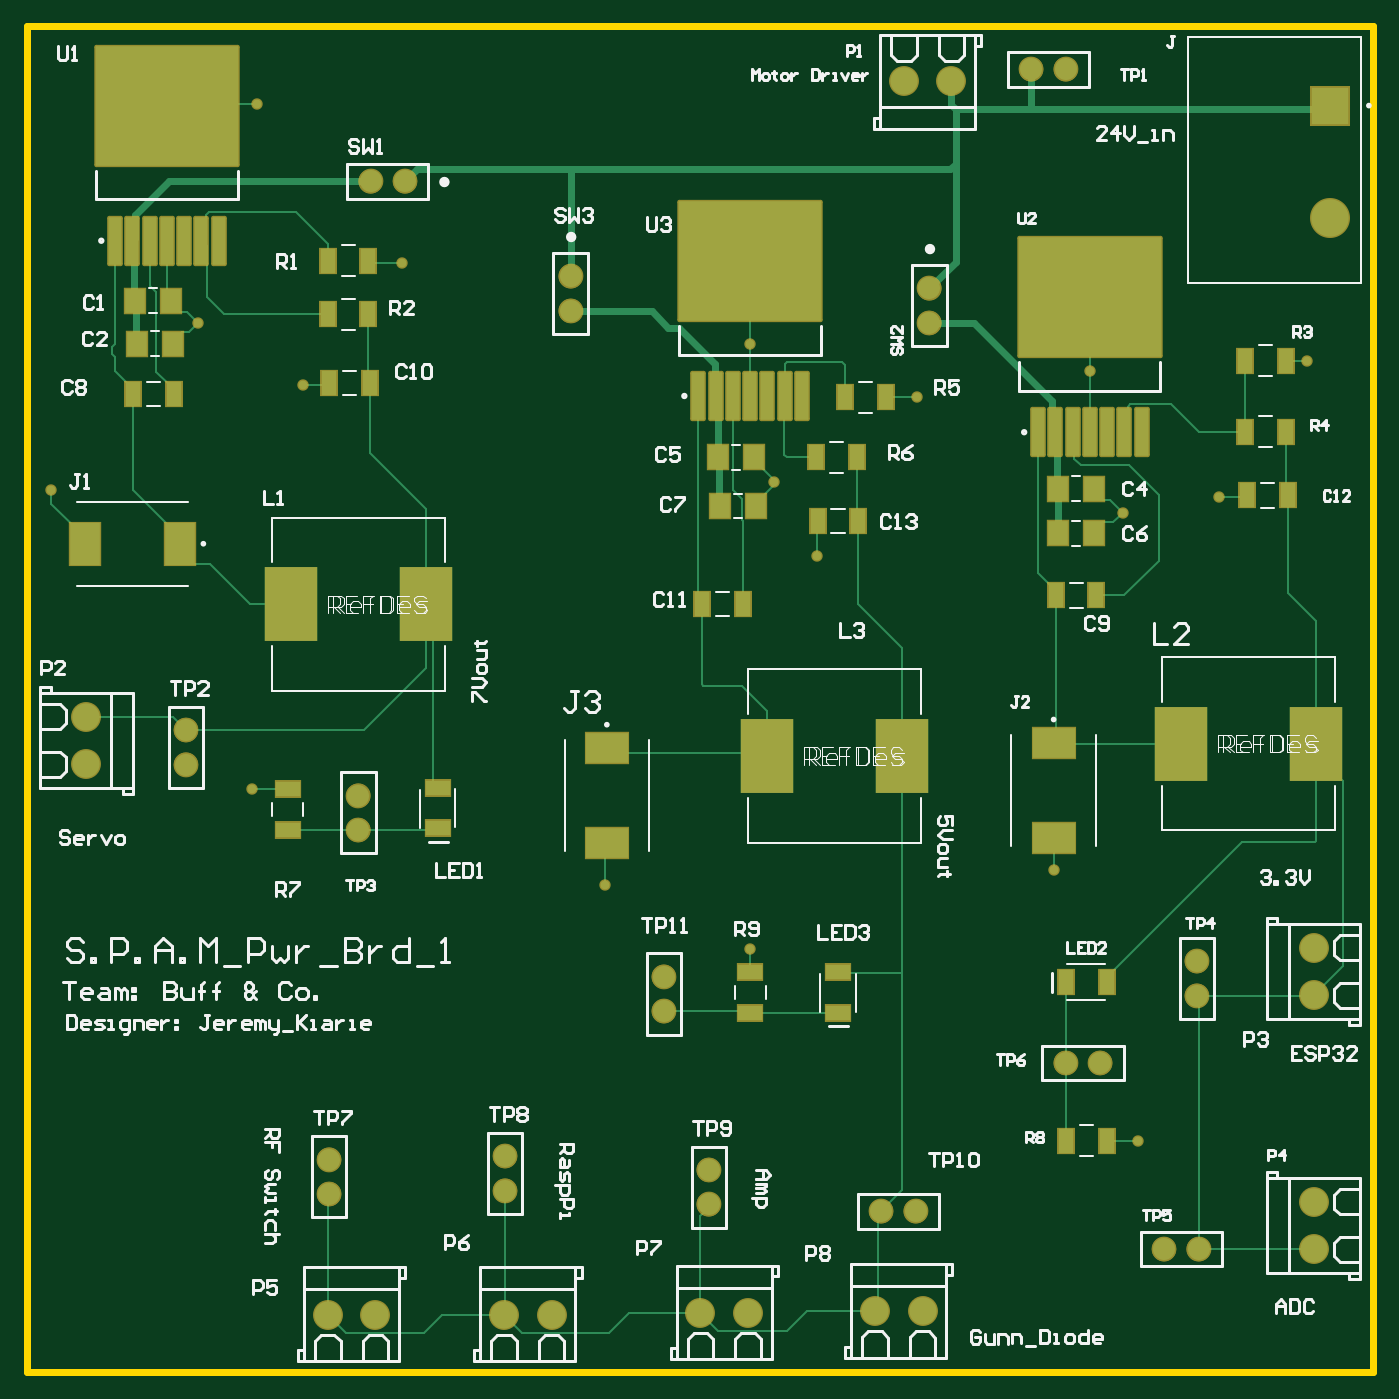
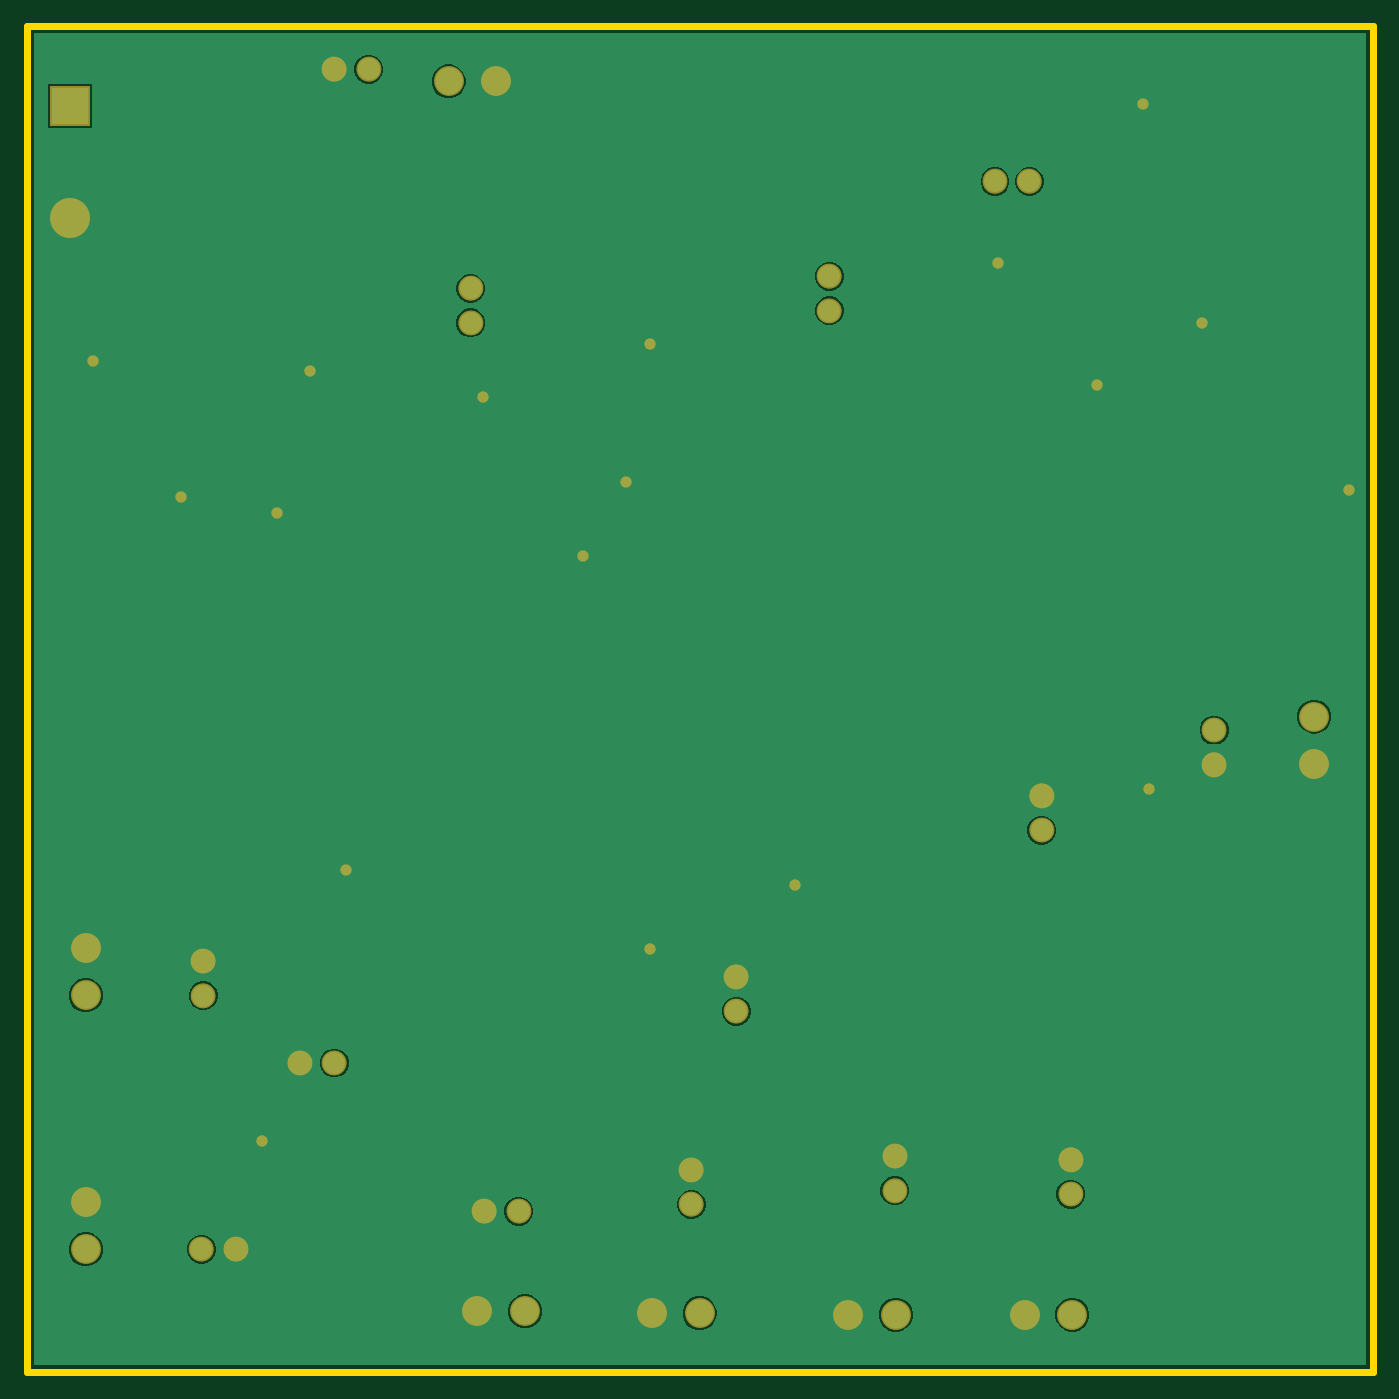
Circuit board: 8 layer files. Board 99.1 x 99.1 mm.
- bottom_copper: Pwr_PCB1.GBL (13334 bytes)
- paste: Pwr_PCB1.GBP (266 bytes)
- bottom_mask: Pwr_PCB1.GBS (3230 bytes)
- outline: Pwr_PCB1.GKO (387 bytes)
- top_copper: Pwr_PCB1.GTL (11930 bytes)
- top_silk: Pwr_PCB1.GTO (42629 bytes)
- paste: Pwr_PCB1.GTP (2903 bytes)
- top_mask: Pwr_PCB1.GTS (5874 bytes)

=== bottom_copper: Pwr_PCB1.GBL (13334 bytes, source omitted) ===
=== paste: Pwr_PCB1.GBP ===
G04*
G04 #@! TF.GenerationSoftware,Altium Limited,Altium Designer,25.3.3 (18)*
G04*
G04 Layer_Color=128*
%FSLAX44Y44*%
%MOMM*%
G71*
G04*
G04 #@! TF.SameCoordinates,4EAFF8D4-B45D-4A5C-95F9-93AD59DE9582*
G04*
G04*
G04 #@! TF.FilePolarity,Positive*
G04*
G01*
G75*
M02*

=== bottom_mask: Pwr_PCB1.GBS ===
G04*
G04 #@! TF.GenerationSoftware,Altium Limited,Altium Designer,25.3.3 (18)*
G04*
G04 Layer_Color=16711935*
%FSLAX44Y44*%
%MOMM*%
G71*
G04*
G04 #@! TF.SameCoordinates,4EAFF8D4-B45D-4A5C-95F9-93AD59DE9582*
G04*
G04*
G04 #@! TF.FilePolarity,Negative*
G04*
G01*
G75*
%ADD26C,0.0000*%
%ADD34C,1.8232*%
%ADD35C,2.2032*%
%ADD36R,2.9464X2.9464*%
%ADD37C,2.9464*%
%ADD38C,0.8382*%
D26*
X477241Y265430D02*
G03*
X477241Y265430I-8611J0D01*
G01*
Y290830D02*
G03*
X477241Y290830I-8611J0D01*
G01*
X637261Y118110D02*
G03*
X637261Y118110I-8611J0D01*
G01*
X662661D02*
G03*
X662661Y118110I-8611J0D01*
G01*
X747751Y958850D02*
G03*
X747751Y958850I-8611J0D01*
G01*
X773151D02*
G03*
X773151Y958850I-8611J0D01*
G01*
Y227330D02*
G03*
X773151Y227330I-8611J0D01*
G01*
X798551D02*
G03*
X798551Y227330I-8611J0D01*
G01*
X672821Y797560D02*
G03*
X672821Y797560I-8611J0D01*
G01*
Y772160D02*
G03*
X672821Y772160I-8611J0D01*
G01*
X252451Y398780D02*
G03*
X252451Y398780I-8611J0D01*
G01*
Y424180D02*
G03*
X252451Y424180I-8611J0D01*
G01*
X869671Y276860D02*
G03*
X869671Y276860I-8611J0D01*
G01*
Y302260D02*
G03*
X869671Y302260I-8611J0D01*
G01*
X286741Y876300D02*
G03*
X286741Y876300I-8611J0D01*
G01*
X261341D02*
G03*
X261341Y876300I-8611J0D01*
G01*
X408661Y806450D02*
G03*
X408661Y806450I-8611J0D01*
G01*
Y781050D02*
G03*
X408661Y781050I-8611J0D01*
G01*
X125451Y472440D02*
G03*
X125451Y472440I-8611J0D01*
G01*
Y447040D02*
G03*
X125451Y447040I-8611J0D01*
G01*
X870941Y90170D02*
G03*
X870941Y90170I-8611J0D01*
G01*
X845541D02*
G03*
X845541Y90170I-8611J0D01*
G01*
X510261Y123190D02*
G03*
X510261Y123190I-8611J0D01*
G01*
Y148590D02*
G03*
X510261Y148590I-8611J0D01*
G01*
X360401Y133350D02*
G03*
X360401Y133350I-8611J0D01*
G01*
Y158750D02*
G03*
X360401Y158750I-8611J0D01*
G01*
X230861Y130810D02*
G03*
X230861Y130810I-8611J0D01*
G01*
Y156210D02*
G03*
X230861Y156210I-8611J0D01*
G01*
D34*
X468630Y265430D02*
D03*
Y290830D02*
D03*
X628650Y118110D02*
D03*
X654050D02*
D03*
X739140Y958850D02*
D03*
X764540D02*
D03*
Y227330D02*
D03*
X789940D02*
D03*
X664210Y797560D02*
D03*
Y772160D02*
D03*
X243840Y398780D02*
D03*
Y424180D02*
D03*
X861060Y276860D02*
D03*
Y302260D02*
D03*
X278130Y876300D02*
D03*
X252730D02*
D03*
X400050Y806450D02*
D03*
Y781050D02*
D03*
X116840Y472440D02*
D03*
Y447040D02*
D03*
X862330Y90170D02*
D03*
X836930D02*
D03*
X501650Y123190D02*
D03*
Y148590D02*
D03*
X351790Y133350D02*
D03*
Y158750D02*
D03*
X222250Y130810D02*
D03*
Y156210D02*
D03*
D35*
X947420Y312140D02*
D03*
Y277140D02*
D03*
X386080Y41910D02*
D03*
X351080D02*
D03*
X530580Y43180D02*
D03*
X495580D02*
D03*
X659130Y44450D02*
D03*
X624130D02*
D03*
X256260Y41910D02*
D03*
X221260D02*
D03*
X645440Y949960D02*
D03*
X680440D02*
D03*
X43180Y447320D02*
D03*
Y482320D02*
D03*
X947420Y125170D02*
D03*
Y90170D02*
D03*
D36*
X958850Y932180D02*
D03*
D37*
Y849630D02*
D03*
D38*
X165100Y429260D02*
D03*
X532130Y311150D02*
D03*
X275590Y816610D02*
D03*
X17780Y648970D02*
D03*
X203200Y726440D02*
D03*
X168910Y933450D02*
D03*
X125730Y772160D02*
D03*
X532130Y756920D02*
D03*
X425450Y358140D02*
D03*
X581660Y600710D02*
D03*
X549910Y655320D02*
D03*
X655320Y717550D02*
D03*
X817880Y170180D02*
D03*
X806450Y632460D02*
D03*
X755650Y369570D02*
D03*
X877570Y643890D02*
D03*
X942340Y744220D02*
D03*
X782320Y736600D02*
D03*
M02*

=== outline: Pwr_PCB1.GKO ===
G04*
G04 #@! TF.GenerationSoftware,Altium Limited,Altium Designer,25.3.3 (18)*
G04*
G04 Layer_Color=16711935*
%FSLAX44Y44*%
%MOMM*%
G71*
G04*
G04 #@! TF.SameCoordinates,4EAFF8D4-B45D-4A5C-95F9-93AD59DE9582*
G04*
G04*
G04 #@! TF.FilePolarity,Positive*
G04*
G01*
G75*
%ADD11C,0.5080*%
D11*
X0Y990600D02*
X990600D01*
X0Y0D02*
Y990600D01*
X990600Y0D02*
Y990600D01*
X0Y0D02*
X990600D01*
M02*

=== top_copper: Pwr_PCB1.GTL (11930 bytes, source omitted) ===
=== top_silk: Pwr_PCB1.GTO (42629 bytes, source omitted) ===
=== paste: Pwr_PCB1.GTP ===
G04*
G04 #@! TF.GenerationSoftware,Altium Limited,Altium Designer,25.3.3 (18)*
G04*
G04 Layer_Color=8421504*
%FSLAX44Y44*%
%MOMM*%
G71*
G04*
G04 #@! TF.SameCoordinates,4EAFF8D4-B45D-4A5C-95F9-93AD59DE9582*
G04*
G04*
G04 #@! TF.FilePolarity,Positive*
G04*
G01*
G75*
%ADD18R,1.8034X1.1176*%
G04:AMPARAMS|DCode=19|XSize=10.5mm|YSize=8.8mm|CornerRadius=0.044mm|HoleSize=0mm|Usage=FLASHONLY|Rotation=180.000|XOffset=0mm|YOffset=0mm|HoleType=Round|Shape=RoundedRectangle|*
%AMROUNDEDRECTD19*
21,1,10.5000,8.7120,0,0,180.0*
21,1,10.4120,8.8000,0,0,180.0*
1,1,0.0880,-5.2060,4.3560*
1,1,0.0880,5.2060,4.3560*
1,1,0.0880,5.2060,-4.3560*
1,1,0.0880,-5.2060,-4.3560*
%
%ADD19ROUNDEDRECTD19*%
G04:AMPARAMS|DCode=20|XSize=0.95mm|YSize=3.5mm|CornerRadius=0.0522mm|HoleSize=0mm|Usage=FLASHONLY|Rotation=180.000|XOffset=0mm|YOffset=0mm|HoleType=Round|Shape=RoundedRectangle|*
%AMROUNDEDRECTD20*
21,1,0.9500,3.3955,0,0,180.0*
21,1,0.8455,3.5000,0,0,180.0*
1,1,0.1045,-0.4228,1.6978*
1,1,0.1045,0.4228,1.6978*
1,1,0.1045,0.4228,-1.6978*
1,1,0.1045,-0.4228,-1.6978*
%
%ADD20ROUNDEDRECTD20*%
%ADD21R,1.1176X1.8034*%
%ADD22R,1.4400X1.8200*%
%ADD23R,3.8608X5.5118*%
%ADD24R,2.1800X3.1200*%
%ADD25R,3.1200X2.1800*%
D18*
X532130Y294386D02*
D03*
Y264414D02*
D03*
X596900D02*
D03*
Y294386D02*
D03*
X302260Y400050D02*
D03*
Y430022D02*
D03*
X191770Y429006D02*
D03*
Y399034D02*
D03*
D19*
X102870Y932180D02*
D03*
X532130Y817880D02*
D03*
X782320Y791210D02*
D03*
D20*
X140970Y832680D02*
D03*
X128270D02*
D03*
X115570D02*
D03*
X102870D02*
D03*
X90170D02*
D03*
X77470D02*
D03*
X64770D02*
D03*
X570230Y718380D02*
D03*
X557530D02*
D03*
X544830D02*
D03*
X532130D02*
D03*
X519430D02*
D03*
X506730D02*
D03*
X494030D02*
D03*
X820420Y691710D02*
D03*
X807720D02*
D03*
X795020D02*
D03*
X782320D02*
D03*
X769620D02*
D03*
X756920D02*
D03*
X744220D02*
D03*
D21*
X77724Y720090D02*
D03*
X107696D02*
D03*
X251206Y817880D02*
D03*
X221234D02*
D03*
X496824Y565150D02*
D03*
X526796D02*
D03*
X581914Y626110D02*
D03*
X611886D02*
D03*
X794766Y170180D02*
D03*
X764794D02*
D03*
X222504Y727710D02*
D03*
X252476D02*
D03*
X251206Y778510D02*
D03*
X221234D02*
D03*
X764794Y287020D02*
D03*
X794766D02*
D03*
X610870Y673100D02*
D03*
X580898D02*
D03*
X632206Y717550D02*
D03*
X602234D02*
D03*
X898144Y645160D02*
D03*
X928116D02*
D03*
X926846Y744220D02*
D03*
X896874D02*
D03*
X926846Y692150D02*
D03*
X896874D02*
D03*
X757174Y571500D02*
D03*
X787146D02*
D03*
D22*
X106070Y788670D02*
D03*
X79350D02*
D03*
X107340Y756920D02*
D03*
X80620D02*
D03*
X536600Y637540D02*
D03*
X509880D02*
D03*
X535330Y673100D02*
D03*
X508610D02*
D03*
X785520Y617220D02*
D03*
X758800D02*
D03*
X785520Y650240D02*
D03*
X758800D02*
D03*
D23*
X544576Y453390D02*
D03*
X644144D02*
D03*
X194056Y565150D02*
D03*
X293624D02*
D03*
X849376Y462280D02*
D03*
X948944D02*
D03*
D24*
X42620Y609600D02*
D03*
X112320D02*
D03*
D25*
X755650Y393140D02*
D03*
Y462840D02*
D03*
X426720Y389330D02*
D03*
Y459030D02*
D03*
M02*

=== top_mask: Pwr_PCB1.GTS ===
G04*
G04 #@! TF.GenerationSoftware,Altium Limited,Altium Designer,25.3.3 (18)*
G04*
G04 Layer_Color=8388736*
%FSLAX44Y44*%
%MOMM*%
G71*
G04*
G04 #@! TF.SameCoordinates,4EAFF8D4-B45D-4A5C-95F9-93AD59DE9582*
G04*
G04*
G04 #@! TF.FilePolarity,Negative*
G04*
G01*
G75*
%ADD23R,3.8608X5.5118*%
%ADD26C,0.0000*%
%ADD27R,2.0066X1.3208*%
G04:AMPARAMS|DCode=28|XSize=10.7032mm|YSize=9.0032mm|CornerRadius=0.1456mm|HoleSize=0mm|Usage=FLASHONLY|Rotation=180.000|XOffset=0mm|YOffset=0mm|HoleType=Round|Shape=RoundedRectangle|*
%AMROUNDEDRECTD28*
21,1,10.7032,8.7120,0,0,180.0*
21,1,10.4120,9.0032,0,0,180.0*
1,1,0.2912,-5.2060,4.3560*
1,1,0.2912,5.2060,4.3560*
1,1,0.2912,5.2060,-4.3560*
1,1,0.2912,-5.2060,-4.3560*
%
%ADD28ROUNDEDRECTD28*%
G04:AMPARAMS|DCode=29|XSize=1.1532mm|YSize=3.7032mm|CornerRadius=0.1539mm|HoleSize=0mm|Usage=FLASHONLY|Rotation=180.000|XOffset=0mm|YOffset=0mm|HoleType=Round|Shape=RoundedRectangle|*
%AMROUNDEDRECTD29*
21,1,1.1532,3.3955,0,0,180.0*
21,1,0.8455,3.7032,0,0,180.0*
1,1,0.3077,-0.4228,1.6978*
1,1,0.3077,0.4228,1.6978*
1,1,0.3077,0.4228,-1.6978*
1,1,0.3077,-0.4228,-1.6978*
%
%ADD29ROUNDEDRECTD29*%
%ADD30R,1.3208X2.0066*%
%ADD31R,1.6432X2.0232*%
%ADD32R,2.3832X3.3232*%
%ADD33R,3.3232X2.3832*%
%ADD34C,1.8232*%
%ADD35C,2.2032*%
%ADD36R,2.9464X2.9464*%
%ADD37C,2.9464*%
%ADD38C,0.8382*%
D23*
X544576Y453390D02*
D03*
X644144D02*
D03*
X194056Y565150D02*
D03*
X293624D02*
D03*
X849376Y462280D02*
D03*
X948944D02*
D03*
D26*
X477241Y265430D02*
G03*
X477241Y265430I-8611J0D01*
G01*
Y290830D02*
G03*
X477241Y290830I-8611J0D01*
G01*
X637261Y118110D02*
G03*
X637261Y118110I-8611J0D01*
G01*
X662661D02*
G03*
X662661Y118110I-8611J0D01*
G01*
X747751Y958850D02*
G03*
X747751Y958850I-8611J0D01*
G01*
X773151D02*
G03*
X773151Y958850I-8611J0D01*
G01*
Y227330D02*
G03*
X773151Y227330I-8611J0D01*
G01*
X798551D02*
G03*
X798551Y227330I-8611J0D01*
G01*
X672821Y797560D02*
G03*
X672821Y797560I-8611J0D01*
G01*
Y772160D02*
G03*
X672821Y772160I-8611J0D01*
G01*
X252451Y398780D02*
G03*
X252451Y398780I-8611J0D01*
G01*
Y424180D02*
G03*
X252451Y424180I-8611J0D01*
G01*
X869671Y276860D02*
G03*
X869671Y276860I-8611J0D01*
G01*
Y302260D02*
G03*
X869671Y302260I-8611J0D01*
G01*
X286741Y876300D02*
G03*
X286741Y876300I-8611J0D01*
G01*
X261341D02*
G03*
X261341Y876300I-8611J0D01*
G01*
X408661Y806450D02*
G03*
X408661Y806450I-8611J0D01*
G01*
Y781050D02*
G03*
X408661Y781050I-8611J0D01*
G01*
X125451Y472440D02*
G03*
X125451Y472440I-8611J0D01*
G01*
Y447040D02*
G03*
X125451Y447040I-8611J0D01*
G01*
X870941Y90170D02*
G03*
X870941Y90170I-8611J0D01*
G01*
X845541D02*
G03*
X845541Y90170I-8611J0D01*
G01*
X510261Y123190D02*
G03*
X510261Y123190I-8611J0D01*
G01*
Y148590D02*
G03*
X510261Y148590I-8611J0D01*
G01*
X360401Y133350D02*
G03*
X360401Y133350I-8611J0D01*
G01*
Y158750D02*
G03*
X360401Y158750I-8611J0D01*
G01*
X230861Y130810D02*
G03*
X230861Y130810I-8611J0D01*
G01*
Y156210D02*
G03*
X230861Y156210I-8611J0D01*
G01*
D27*
X532130Y294386D02*
D03*
Y264414D02*
D03*
X596900D02*
D03*
Y294386D02*
D03*
X302260Y400050D02*
D03*
Y430022D02*
D03*
X191770Y429006D02*
D03*
Y399034D02*
D03*
D28*
X102870Y932180D02*
D03*
X532130Y817880D02*
D03*
X782320Y791210D02*
D03*
D29*
X140970Y832680D02*
D03*
X128270D02*
D03*
X115570D02*
D03*
X102870D02*
D03*
X90170D02*
D03*
X77470D02*
D03*
X64770D02*
D03*
X570230Y718380D02*
D03*
X557530D02*
D03*
X544830D02*
D03*
X532130D02*
D03*
X519430D02*
D03*
X506730D02*
D03*
X494030D02*
D03*
X820420Y691710D02*
D03*
X807720D02*
D03*
X795020D02*
D03*
X782320D02*
D03*
X769620D02*
D03*
X756920D02*
D03*
X744220D02*
D03*
D30*
X77724Y720090D02*
D03*
X107696D02*
D03*
X251206Y817880D02*
D03*
X221234D02*
D03*
X496824Y565150D02*
D03*
X526796D02*
D03*
X581914Y626110D02*
D03*
X611886D02*
D03*
X794766Y170180D02*
D03*
X764794D02*
D03*
X222504Y727710D02*
D03*
X252476D02*
D03*
X251206Y778510D02*
D03*
X221234D02*
D03*
X764794Y287020D02*
D03*
X794766D02*
D03*
X610870Y673100D02*
D03*
X580898D02*
D03*
X632206Y717550D02*
D03*
X602234D02*
D03*
X898144Y645160D02*
D03*
X928116D02*
D03*
X926846Y744220D02*
D03*
X896874D02*
D03*
X926846Y692150D02*
D03*
X896874D02*
D03*
X757174Y571500D02*
D03*
X787146D02*
D03*
D31*
X106070Y788670D02*
D03*
X79350D02*
D03*
X107340Y756920D02*
D03*
X80620D02*
D03*
X536600Y637540D02*
D03*
X509880D02*
D03*
X535330Y673100D02*
D03*
X508610D02*
D03*
X785520Y617220D02*
D03*
X758800D02*
D03*
X785520Y650240D02*
D03*
X758800D02*
D03*
D32*
X42620Y609600D02*
D03*
X112320D02*
D03*
D33*
X755650Y393140D02*
D03*
Y462840D02*
D03*
X426720Y389330D02*
D03*
Y459030D02*
D03*
D34*
X468630Y265430D02*
D03*
Y290830D02*
D03*
X628650Y118110D02*
D03*
X654050D02*
D03*
X739140Y958850D02*
D03*
X764540D02*
D03*
Y227330D02*
D03*
X789940D02*
D03*
X664210Y797560D02*
D03*
Y772160D02*
D03*
X243840Y398780D02*
D03*
Y424180D02*
D03*
X861060Y276860D02*
D03*
Y302260D02*
D03*
X278130Y876300D02*
D03*
X252730D02*
D03*
X400050Y806450D02*
D03*
Y781050D02*
D03*
X116840Y472440D02*
D03*
Y447040D02*
D03*
X862330Y90170D02*
D03*
X836930D02*
D03*
X501650Y123190D02*
D03*
Y148590D02*
D03*
X351790Y133350D02*
D03*
Y158750D02*
D03*
X222250Y130810D02*
D03*
Y156210D02*
D03*
D35*
X947420Y312140D02*
D03*
Y277140D02*
D03*
X386080Y41910D02*
D03*
X351080D02*
D03*
X530580Y43180D02*
D03*
X495580D02*
D03*
X659130Y44450D02*
D03*
X624130D02*
D03*
X256260Y41910D02*
D03*
X221260D02*
D03*
X645440Y949960D02*
D03*
X680440D02*
D03*
X43180Y447320D02*
D03*
Y482320D02*
D03*
X947420Y125170D02*
D03*
Y90170D02*
D03*
D36*
X958850Y932180D02*
D03*
D37*
Y849630D02*
D03*
D38*
X165100Y429260D02*
D03*
X532130Y311150D02*
D03*
X275590Y816610D02*
D03*
X17780Y648970D02*
D03*
X203200Y726440D02*
D03*
X168910Y933450D02*
D03*
X125730Y772160D02*
D03*
X532130Y756920D02*
D03*
X425450Y358140D02*
D03*
X581660Y600710D02*
D03*
X549910Y655320D02*
D03*
X655320Y717550D02*
D03*
X817880Y170180D02*
D03*
X806450Y632460D02*
D03*
X755650Y369570D02*
D03*
X877570Y643890D02*
D03*
X942340Y744220D02*
D03*
X782320Y736600D02*
D03*
M02*
